Run: headless pygame with SDL's dummy video driver; simulated clock (each Clock.tick advances the game by its frame time, no real sleeping); random seed 0; keys injected as events and as key.get_pressed() state; mouse plan: one left click at the window centre at the start of phase 2, then a move to the lower-right quarter at the start of phase 3.
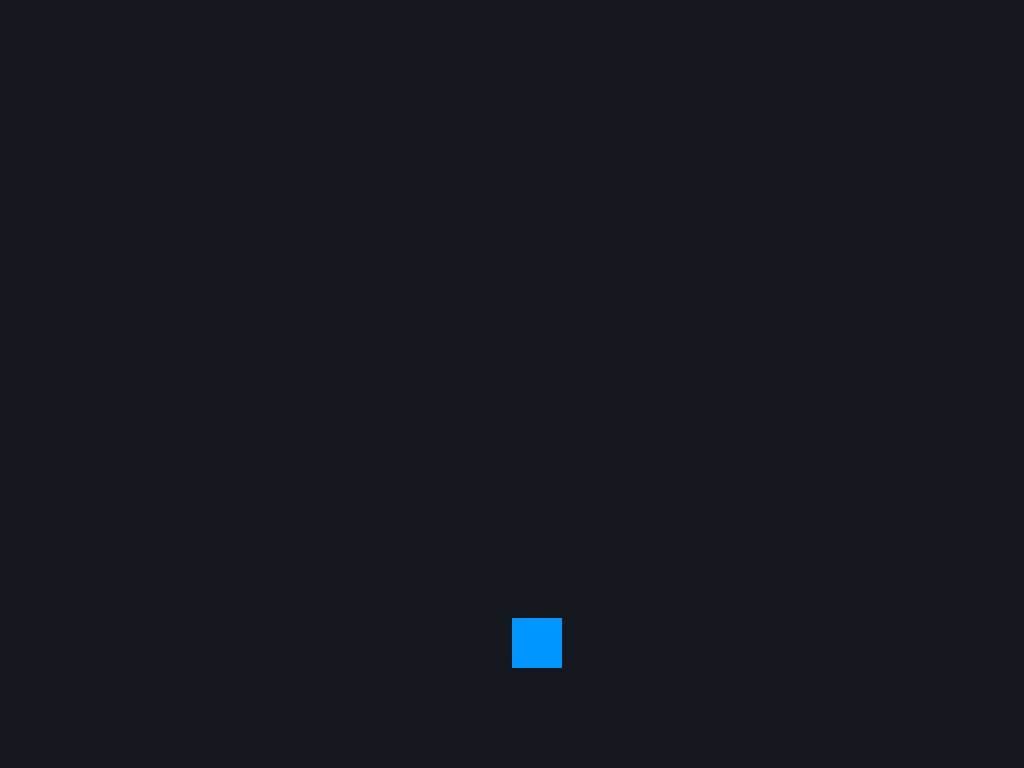
Frame 1 of 4 · flips 1–60 · no input
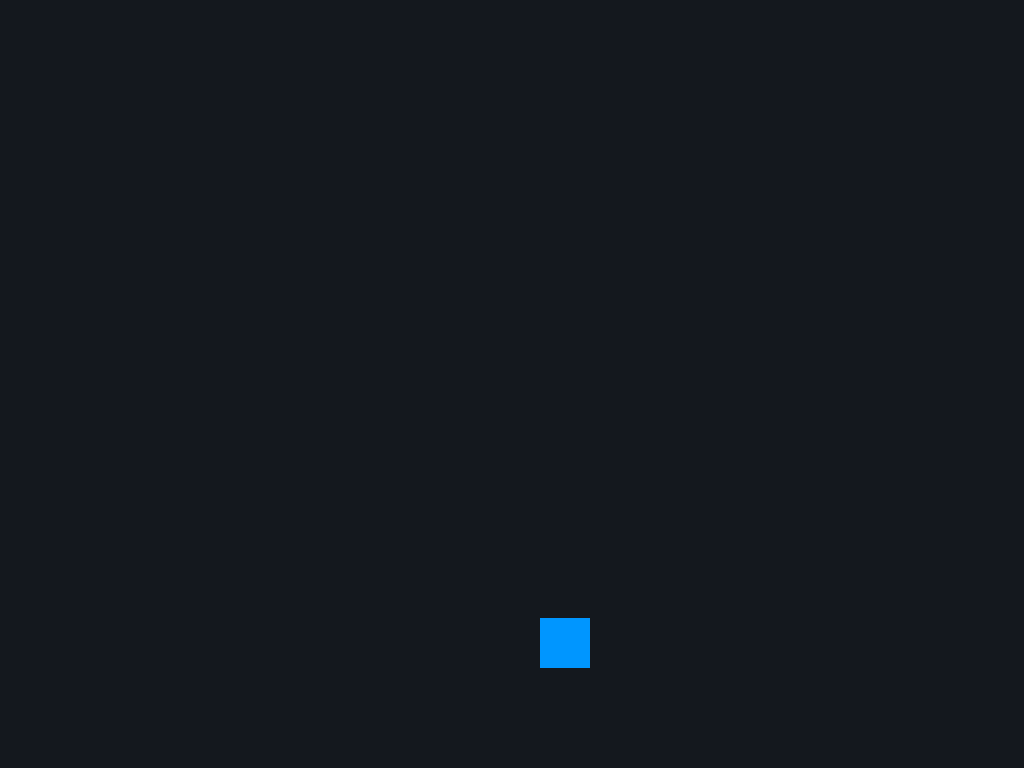
Frame 2 of 4 · flips 61–180 · clicked the window centre · tapped SPACE, RETURN · held RIGHT (→), D
Frame 3 of 4 · flips 181–300 · moved the mouse to the lower-right quarter · held DOWN (↓), S · screen unchanged from frame 2, image omitted
Frame 4 of 4 · flips 301–420 · held LEFT (←), A, UP (↑), W · screen unchanged from frame 3, image omitted

The pygame program that drew these frames:

import pygame
import sys

# Initialize Pygame
pygame.init()

# Setup screen to match any device display dimension
info = pygame.display.Info()
SCREEN_WIDTH = info.current_w if info.current_w > 0 else 800
SCREEN_HEIGHT = info.current_h if info.current_h > 0 else 600

screen = pygame.display.set_mode((SCREEN_WIDTH, SCREEN_HEIGHT), pygame.FULLSCREEN)
pygame.display.set_caption("Flawless Ninja")
clock = pygame.time.Clock()

# Ninja properties
player_w, player_h = 50, 50
player_x = SCREEN_WIDTH // 2
player_y = SCREEN_HEIGHT - 150
player_speed = 7

# On-screen control areas (Left half of screen moves left, Right half moves right)
# This removes the need for physical keyboards on a mobile device!
running = True
while running:
    for event in pygame.event.get():
        if event.type == pygame.QUIT:
            running = False
        # Checking for finger touches
        elif event.type == pygame.MOUSEBUTTONDOWN or event.type == pygame.FINGERDOWN:
            # Simple touch position detection
            touch_x = pygame.mouse.get_pos()[0] if event.type == pygame.MOUSEBUTTONDOWN else event.x * SCREEN_WIDTH
            if touch_x < SCREEN_WIDTH / 2:
                player_x -= player_speed * 4
            else:
                player_x += player_speed * 4

    # Keep player on screen boundary
    player_x = max(0, min(SCREEN_WIDTH - player_w, player_x))

    # Render graphics
    screen.fill((20, 24, 30))  # Slate background
    pygame.draw.rect(screen, (0, 150, 255), (player_x, player_y, player_w, player_h))  # Blue Ninja Box
    
    pygame.display.flip()
    clock.tick(60)

pygame.quit()
sys.exit()
